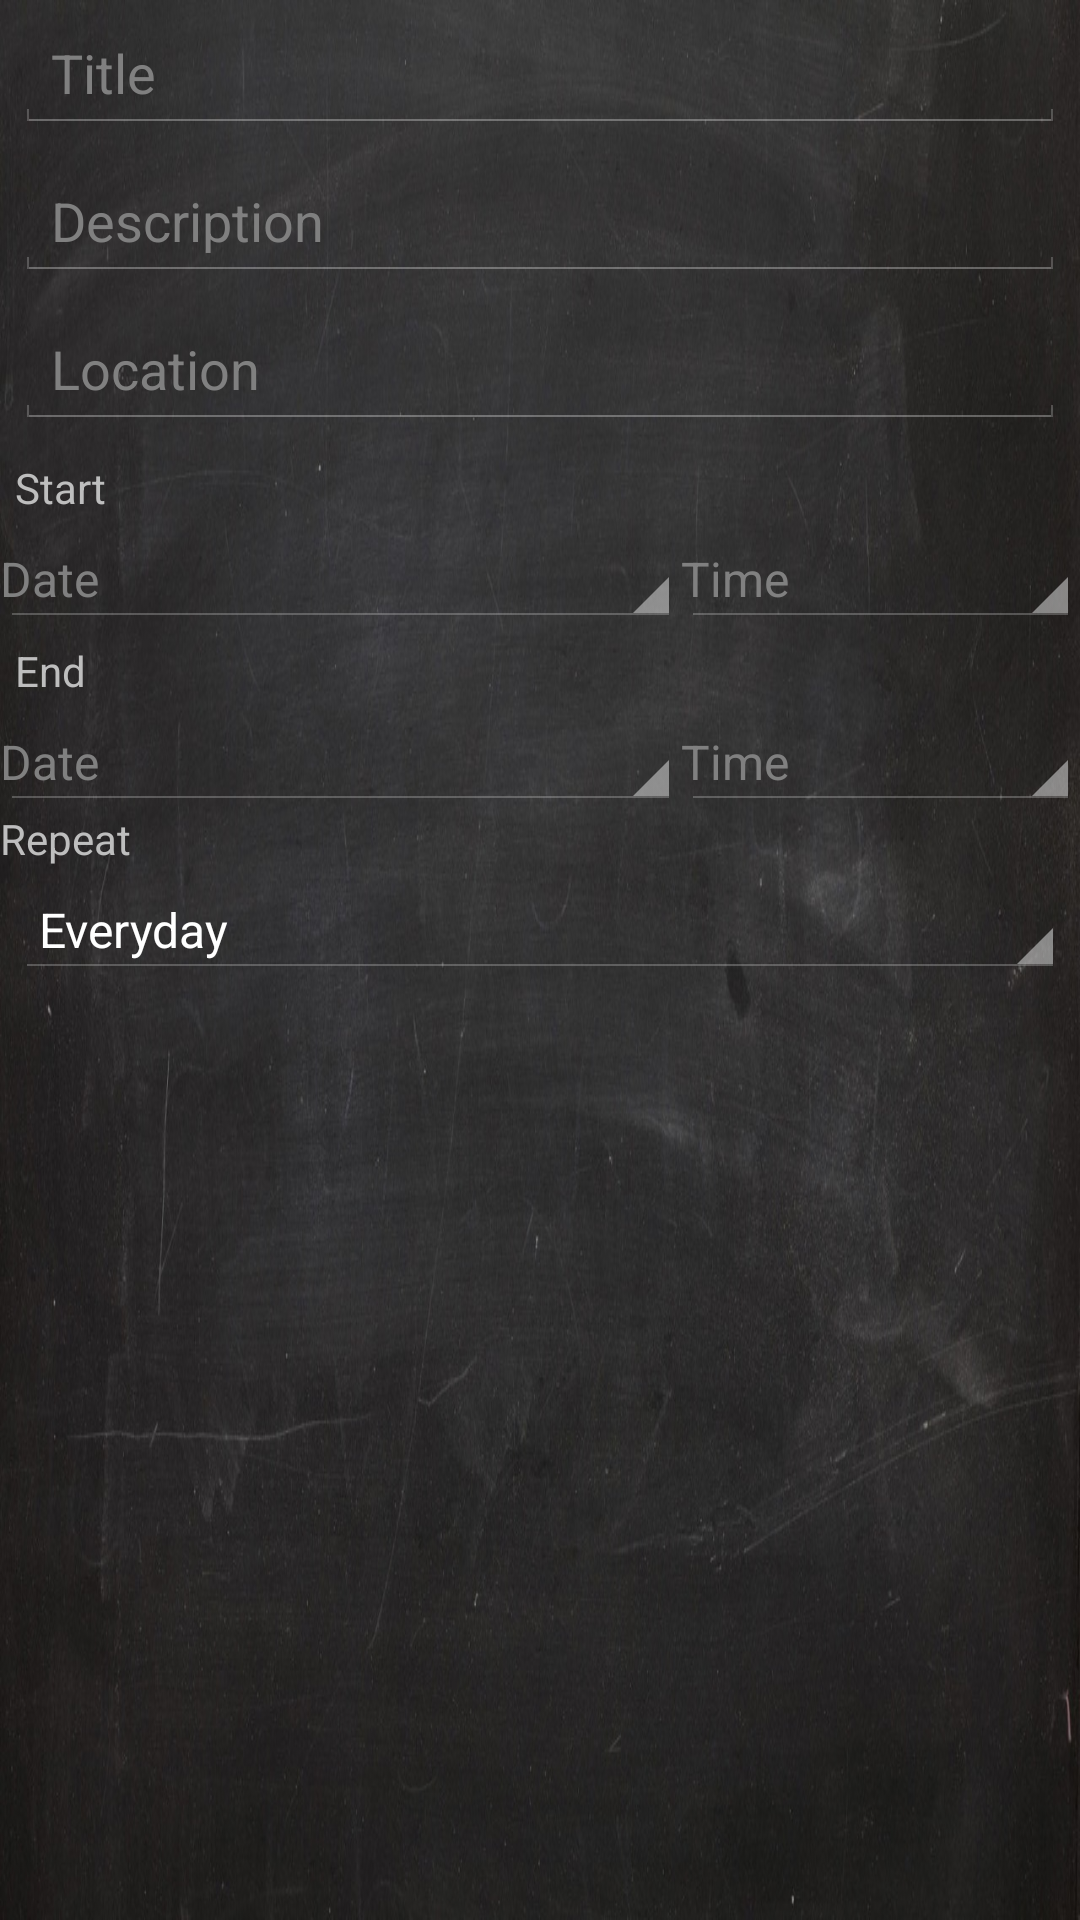

Reconstruct the res/layout file that produces this screen, plus the resources it refers to.
<!-- AndroidManifest.xml: application theme android:Theme.Holo -->
<!-- res/layout/event_edit.xml -->
<?xml version="1.0" encoding="utf-8"?>
<TableLayout
    android:layout_width="match_parent"
    android:layout_height="wrap_content"
    xmlns:android="http://schemas.android.com/apk/res/android"
    style="@style/EdustyBackground"
    android:focusable="true">

    <EditText
        android:layout_width="wrap_content"
        android:layout_height="wrap_content"
        android:id="@+id/etTitle"
        android:hint="@string/title"
        android:layout_margin="5dp"
        android:inputType="none"
        android:singleLine="true" />

    <EditText
        android:layout_width="wrap_content"
        android:layout_height="wrap_content"
        android:id="@+id/etDescription"
        android:layout_margin="5dp"
        android:hint="@string/description"
        android:inputType="textMultiLine" />

    <EditText
        android:layout_width="wrap_content"
        android:layout_height="wrap_content"
        android:id="@+id/etLocation"
        android:layout_margin="5dp"
        android:hint="@string/location"
        android:inputType="none"
        android:singleLine="true" />

    <TextView
        android:layout_width="wrap_content"
        android:layout_height="wrap_content"
        android:text="@string/starttime"
        android:layout_gravity="left|center_vertical"
        android:layout_margin="5dp" />

    <TableRow
        android:layout_width="wrap_content"
        android:layout_height="wrap_content"
        android:layout_gravity="left|center_vertical">

        <TextView
            android:layout_width="wrap_content"
            android:layout_height="wrap_content"
            style="@android:style/Widget.Holo.Spinner"
            android:hint="Date"
            android:onClick="onClickStartDatePick"
            android:id="@+id/tvDate"
            android:layout_weight="2" />

        <TextView
            android:layout_width="wrap_content"
            android:layout_height="fill_parent"
            style="@android:style/Widget.Holo.Spinner"
            android:hint="Time"
            android:onClick="onClickStartTimePick"
            android:id="@+id/tvTime"
            android:layout_weight="1" />
    </TableRow>

    <TableRow
        android:layout_width="fill_parent"
        android:layout_height="fill_parent">

        <TextView
            android:layout_width="wrap_content"
            android:layout_height="wrap_content"
            android:text="@string/endtime"
            android:layout_column="0"
            android:layout_margin="5dp" />
    </TableRow>

    <TableRow
        android:layout_width="fill_parent"
        android:layout_height="fill_parent">

        <TextView
            android:layout_width="wrap_content"
            android:layout_height="wrap_content"
            style="@android:style/Widget.Holo.Spinner"
            android:hint="@string/date"
            android:onClick="onClickEndDatePick"
            android:id="@+id/tvEndDate"
            android:layout_weight="2" />

        <TextView
            android:layout_width="wrap_content"
            android:layout_height="fill_parent"
            style="@android:style/Widget.Holo.Spinner"
            android:hint="@string/time"
            android:onClick="onClickEndTimePick"
            android:id="@+id/tvEndTime"
            android:layout_weight="1" />
    </TableRow>

    <TextView
        android:layout_width="wrap_content"
        android:layout_height="wrap_content"
        android:text="@string/repeat"
        android:id="@+id/textView" />

    <Spinner
        android:layout_width="wrap_content"
        android:layout_height="wrap_content"
        android:id="@+id/spInterval"
        android:entries="@array/intervals"
        android:layout_column="0"
        android:layout_margin="5dp"
        android:spinnerMode="dialog" />

</TableLayout>
<!-- resources referenced by this layout -->
<resources>
  <string-array name="intervals">
          <item>Everyday</item>
          <item>Every week</item>
          <item>Every 2 weeks</item>
          <item>Every 3 weeks</item>
          <item>Every Month</item>
          <item>Every half year</item>
          <item>Every year</item>
          <item>Never</item>
      </string-array>
  <string name="date">Date</string>
  <string name="description">Description</string>
  <string name="endtime">End</string>
  <string name="location">Location</string>
  <string name="repeat">Repeat</string>
  <string name="starttime">Start</string>
  <string name="time">Time</string>
  <string name="title">Title</string>
  <style name="EdustyBackground">
          <item name="android:background">@drawable/blackboard_background</item>
      </style>
  <!-- drawable blackboard_background: jpeg bitmap (drawable, 215600 bytes) -->
</resources>
